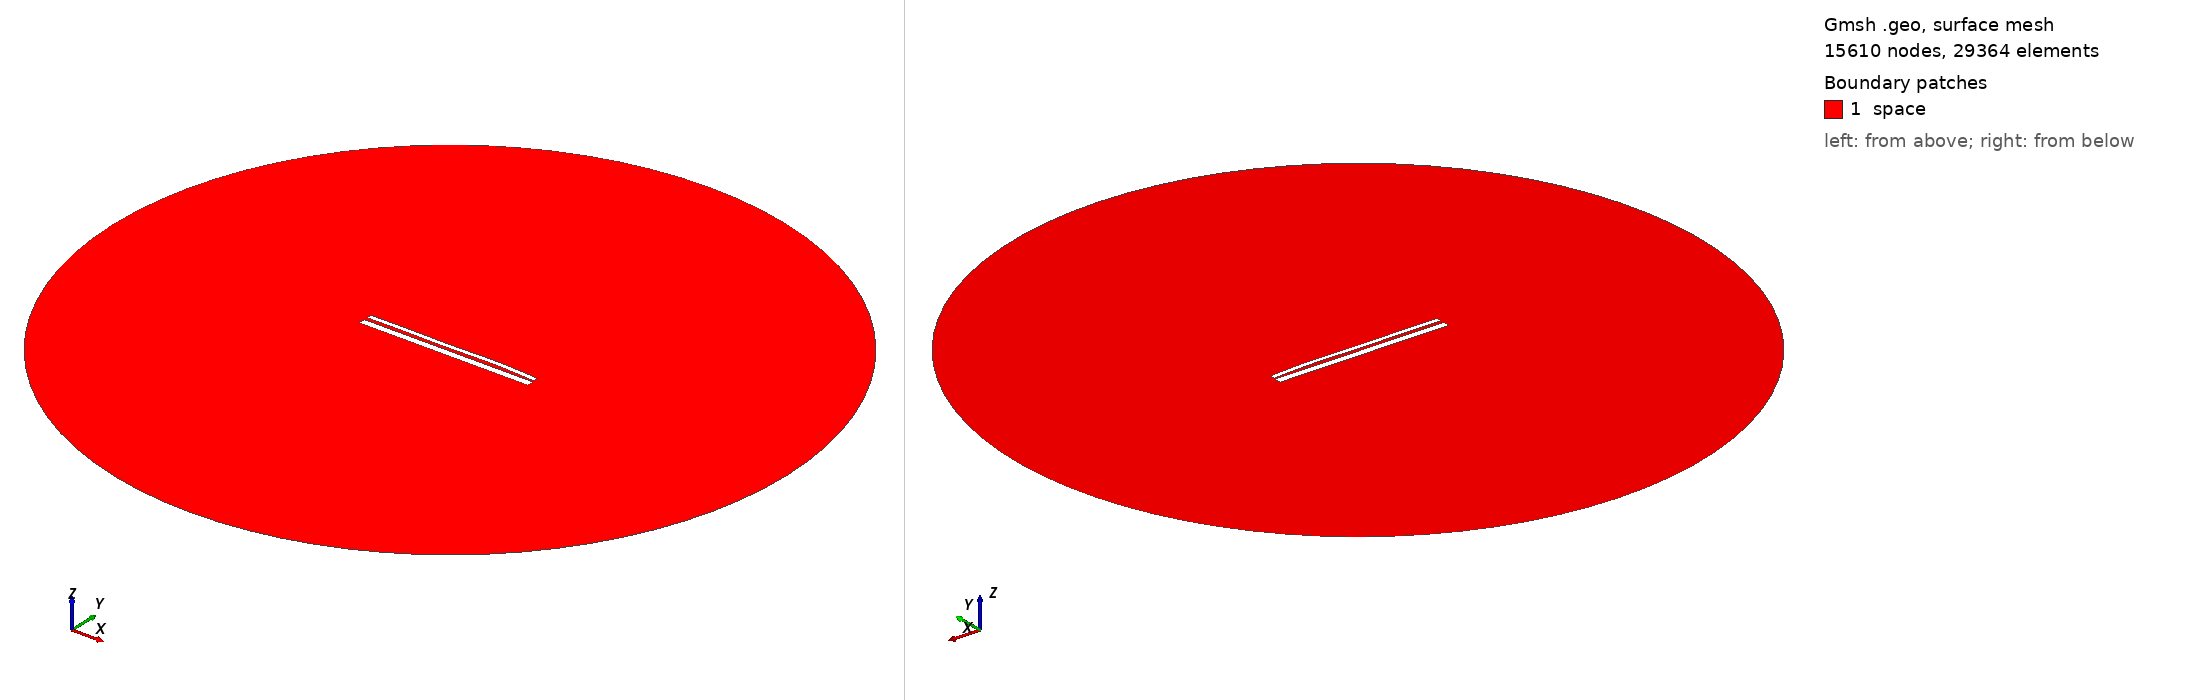

Gmsh geometry script, surface-meshed: 15610 nodes, 29364 surface elements. Boundary patches (legend numbers): 1 space. Left view from above one corner, right view from below the opposite corner. Legend entries are the model's physical surfaces. The drawing asked Gmsh for element sizes between 1% and 20% of the model's largest extent; the script's own settings can give other sizes.

=== 1641.geo (drawn) ===
//---------------------------------------
// Geometry kernel
//---------------------------------------

SetFactory("OpenCASCADE");



//---------------------------------------
// Parameters of the geometry
//---------------------------------------

// Overetch of the upper plate
overetch = 0.5;

// Distance between the plates
distance = 1.5;

// Discretization over the x axis (for the deformation)
nx = 50; 

// Length of the plate
L = 100 - overetch; 

// Number of modes
n = 4; 

// 1st mode coefficient
coeff(1) = -0.15;
beta(1) = 0.596864 * 3.1415926535 / L;

// 2nd mode coefficient
coeff(2) = 0.15;
beta(2) = 1.49418 * 3.1415926535 / L;

// 3rd mode coefficient
coeff(3) = -0.15;
beta(3) = 2.50025 * 3.1415926535 / L;

// 4th mode coefficient
coeff(4) = 0.15;
beta(4) = 3.49999 * 3.1415926535 / L;



//---------------------------------------
// Upper plate (deformed rectangle)
//---------------------------------------

// Coordiantes of the upper plate
xmin = -50;
xmax = 50 - overetch;

// Height of the upper plate
yheight = 4 - 2 * overetch;

// Indexes of the points
UpperID[] = {};
LowerID[] = {};
LeftID[] = {};
RightID[] = {};

// Point index
p = 1;

// Horizontal edges
For i In {1:nx}
    x = xmin + (i-1)*(xmax - xmin)/(nx-1);

    y_bottom = distance / 2 + overetch;
    For j In {1:n}
        C = (Cosh(beta(j)*L) + Cos(beta(j)*L)) / (Sinh(beta(j)*L) + Sin(beta(j)*L));
        y_bottom  = y_bottom + coeff(j) * (Cosh(beta(j)*(x+50)) - Cos(beta(j)*(x+50)) - C * (Sinh(beta(j)*(x+50)) - Sin(beta(j)*(x+50))));
    EndFor

    y_top = y_bottom + yheight;

    Point(p) = {x, y_top, 0, 1.0};
    UpperID[i] = p;
    p = p + 1;

    Point(p) = {x, y_bottom, 0, 1.0};
    LowerID[i] = p;
    p = p + 1;
EndFor

// Create point lists
UpperPts[] = {}; LowerPts[] = {};
For i In {1:nx}
  UpperPts[] += {UpperID[i]};
  LowerPts[] += {LowerID[i]};
EndFor

// Build splines
Spline(1) = {UpperPts[]};
Spline(2) = {LowerPts[]};
Line(3) = {LowerPts[nx-1], UpperPts[nx-1]};
Line(4) = {LowerPts[0], UpperPts[0]};

// Build the plane surface
Curve Loop(1) = {2, 3, -1, -4};
Plane Surface(1) = {1};



//---------------------------------------
// Lower plate (rectangle)
//---------------------------------------

// Vertices
Point(1001) = {-50, -1, 0, 1.0};
Point(1002) = { 50, -1, 0, 1.0};
Point(1003) = { 50,  -5, 0, 1.0};
Point(1004) = {-50,  -5, 0, 1.0};

// Edges
Line(5) = {1001, 1002};
Line(6) = {1002, 1003};
Line(7) = {1003, 1004};
Line(8) = {1004, 1001};

// Plane surface
Line Loop(2) = {5, 6, 7, 8};
Plane Surface(2) = {2}; 



//---------------------------------------
// Outer (fictious) boundary
//---------------------------------------

// Points
Point(1005) = {0, 0, 0};       // Center
Point(1006) = {200, 0, 0};     // Start point
Point(1007) = {0, 200, 0};     // 90 degrees
Point(1008) = {-200, 0, 0};    // 180 degrees
Point(1009) = {0, -200, 0};    // 270 degrees

// Circle arcs (each needs start, center, end)
Circle(9) = {1006, 1005, 1007};
Circle(10) = {1007, 1005, 1008};
Circle(11) = {1008, 1005, 1009};
Circle(12) = {1009, 1005, 1006};

// Plane surface for the entire domain
Curve Loop(3) = {9, 10, 11, 12};
Surface(3) = {3};

// Subtract the plates from the whole domain to obtain the actual domain where we want to solve the equations
BooleanDifference{ Surface{3}; Delete; }{ Surface{1}; Surface{2}; Delete; }




//---------------------------------------
// Transfinite Lines/Curves
//---------------------------------------

// Set the number of points on the boundaries
r = 12;
d = 0.15;

// Plates
Transfinite Curve {1} = 50*r/4 Using Progression 1;
Transfinite Line {2} = 50*r Using Progression 1;
Transfinite Curve {3, 4} = 2*r Using Progression 1+d;
Transfinite Line {5} = 50*r Using Progression 1;
Transfinite Line {7} = 50*r/4 Using Progression 1;
Transfinite Line {6} = 2*r Using Progression 1+d;
Transfinite Line {8} = 2*r Using Progression 1-d;

// Outer boundary
Transfinite Line {9, 10, 11, 12} = 20 Using Progression 1;



//---------------------------------------
// Physical groups
//---------------------------------------                

// Physical curves (boundaries)
Physical Line("force_segment", 10) = {2};
Physical Line("upper_plate", 11) = {1, 3, 4};
Physical Line("lower_plate", 12) = {5, 6, 7, 8};
Physical Line("boundary", 20) = {9, 10, 11, 12};

// Physical Surfaces
Physical Surface("space", 30) = {3};



//---------------------------------------
// 6. Generate the Mesh
//---------------------------------------

// 2D mesh generation
Mesh 2;
